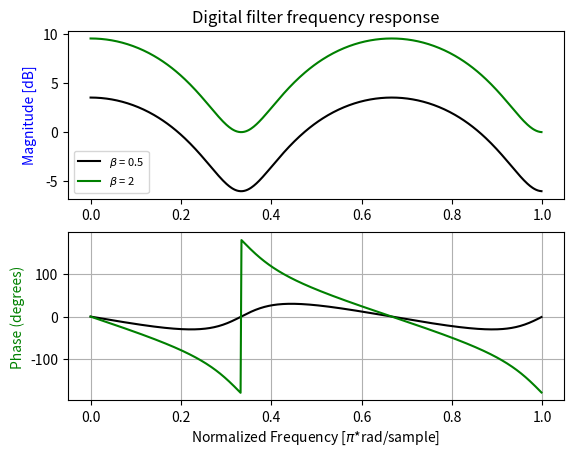

Reproduce this figure in Python.
import numpy as np
from scipy import signal

# 3 sample delay: y[n] = x[n] + B * x[n-3]
b = [1,0,0,0.5]
b1 = [1,0,0,2]

# Sampling frequency = 2
w, h = signal.freqz(b, fs=2)
w1, h1 = signal.freqz(b1, fs=2)

import matplotlib.pyplot as plt

fig, ax1 = plt.subplots(2)
ax1[0].set_title('Digital filter frequency response')
ax1[0].plot(w, 20 * np.log10(abs(h)), 'black', label = r"$\beta$ = 0.5")
ax1[0].plot(w, 20 * np.log10(abs(h1)), 'g', label = r"$\beta$ = 2")
ax1[0].set_ylabel('Magnitude [dB]', color='b')
ax1[0].legend(prop = {'size': 8})

# calculate the phase
angles = np.angle(h)
angles1 = np.angle(h1)

# Convert from radians to degrees:
angles = ( angles * 180 ) / np.pi
angles1 = ( angles1 * 180 ) / np.pi

ax1[1].plot(w, angles, 'black', label = r"$\beta$ = 0")
ax1[1].plot(w, angles1, 'g', label = r"$\beta$ = 0.25")

ax1[1].set_ylabel('Phase (degrees)', color='g')
ax1[1].set_xlabel('Normalized Frequency [$\pi$*rad/sample]')
ax1[1].grid()
ax1[1].axis('tight')
#ax1[1].legend(prop = {'size': 6})

plt.show()
